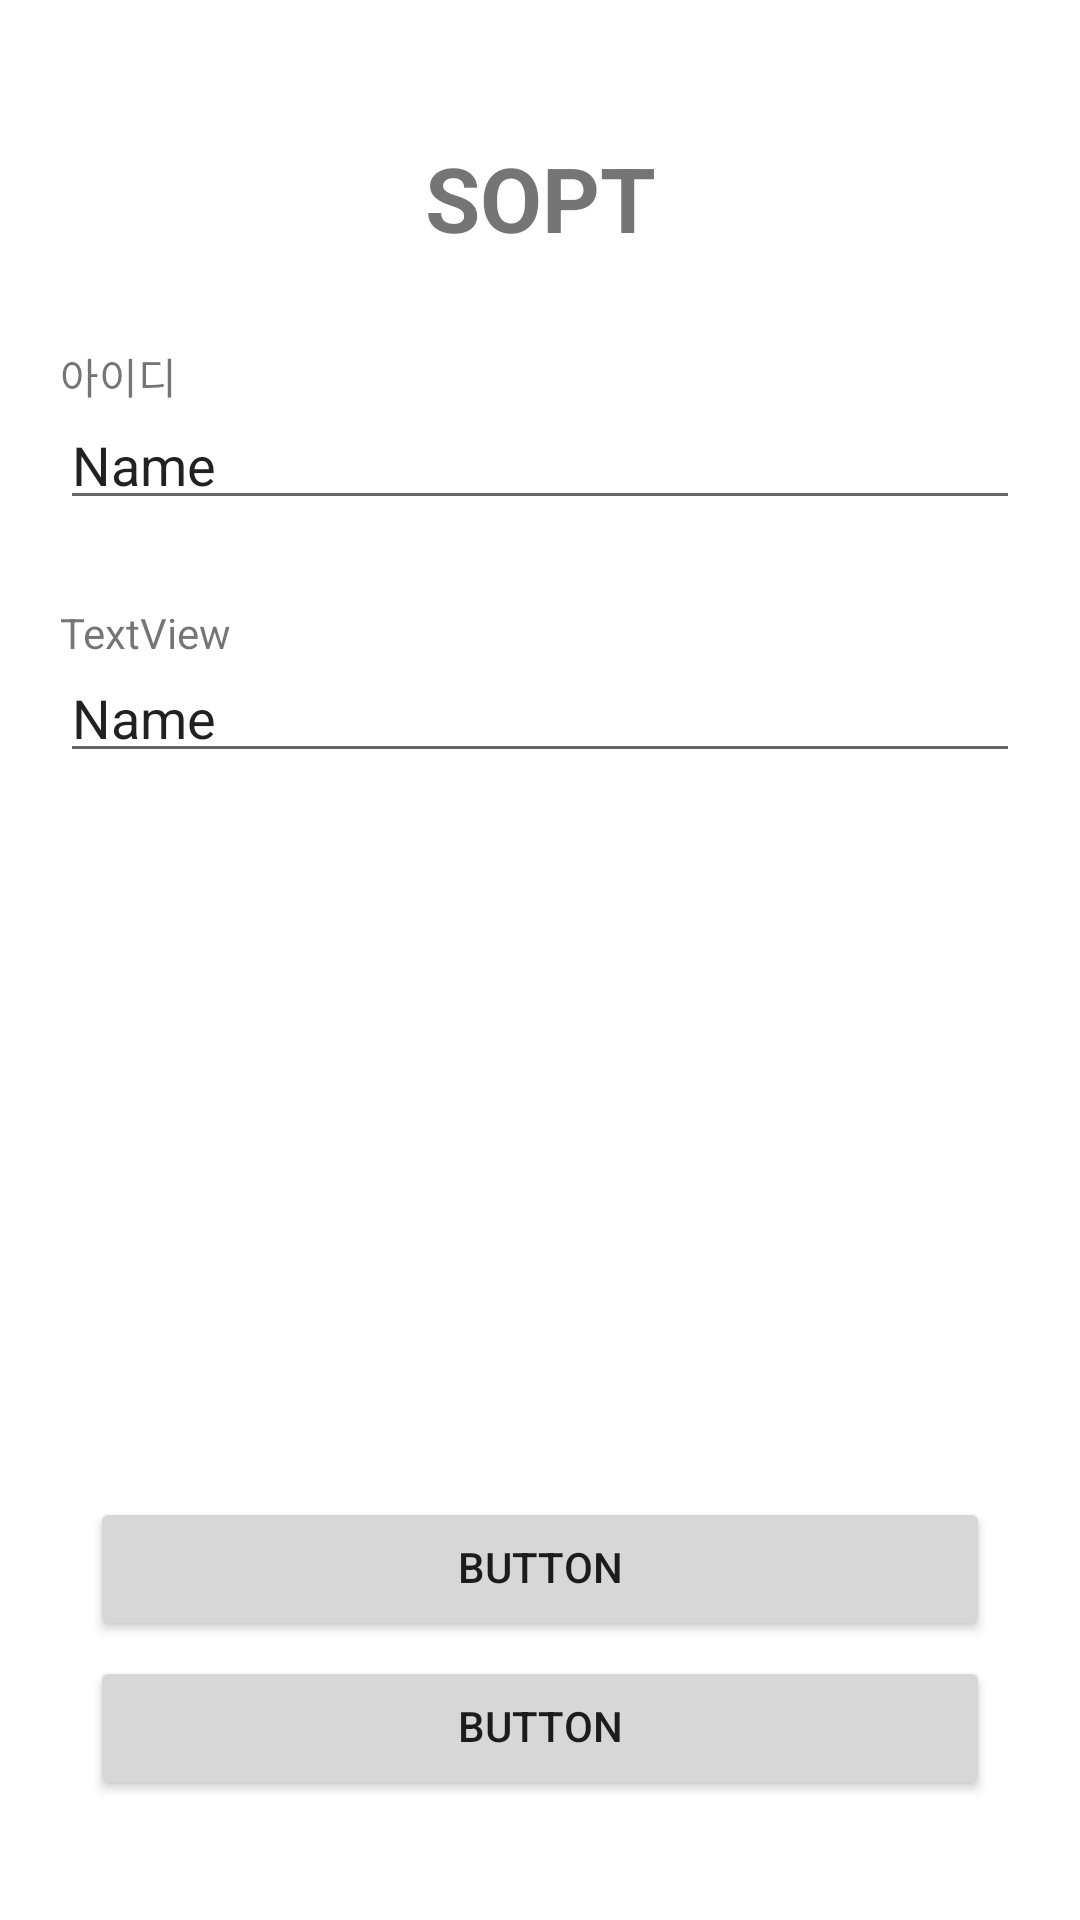

Produce the Android XML layout that renders to this screen, including the resource entries it uses.
<!-- AndroidManifest.xml: application theme Theme.SeHun -->
<!-- res/layout/activity_sign_in.xml -->
<?xml version="1.0" encoding="utf-8"?>
<androidx.constraintlayout.widget.ConstraintLayout xmlns:android="http://schemas.android.com/apk/res/android"
    xmlns:app="http://schemas.android.com/apk/res-auto"
    xmlns:tools="http://schemas.android.com/tools"
    android:layout_width="match_parent"
    android:layout_height="match_parent"
    tools:context=".SignInActivity">

    <TextView
        android:id="@+id/tv_signin_maintitle"
        android:layout_width="wrap_content"
        android:layout_height="wrap_content"
        android:layout_marginTop="50dp"
        android:text="@string/tv_signin_maintitle"
        android:textSize="30sp"
        android:textStyle="bold"
        app:layout_constraintLeft_toLeftOf="parent"
        app:layout_constraintRight_toRightOf="parent"
        app:layout_constraintTop_toTopOf="parent" />

    <TextView
        android:id="@+id/tv_signin_id"
        android:layout_width="wrap_content"
        android:layout_height="wrap_content"
        android:layout_marginStart="20dp"
        android:layout_marginTop="30dp"
        android:text="@string/tv_signin_id"
        app:layout_constraintStart_toStartOf="parent"
        app:layout_constraintTop_toBottomOf="@+id/tv_signin_maintitle" />

    <EditText
        android:id="@+id/et_signin_id"
        android:layout_width="0dp"
        android:layout_height="wrap_content"
        android:layout_marginStart="20dp"
        android:layout_marginEnd="20dp"
        android:ems="10"
        android:inputType="textPersonName"
        android:text="Name"
        app:layout_constraintEnd_toEndOf="parent"
        app:layout_constraintStart_toStartOf="parent"
        app:layout_constraintTop_toBottomOf="@+id/tv_signin_id" />

    <TextView
        android:id="@+id/tv_signin_pw"
        android:layout_width="wrap_content"
        android:layout_height="wrap_content"
        android:layout_marginStart="20dp"
        android:layout_marginTop="30dp"
        android:text="TextView"
        app:layout_constraintStart_toStartOf="parent"
        app:layout_constraintTop_toBottomOf="@+id/et_signin_id" />

    <EditText
        android:id="@+id/et_signin_pw"
        android:layout_width="0dp"
        android:layout_height="wrap_content"
        android:layout_marginStart="20dp"
        android:layout_marginEnd="20dp"
        android:ems="10"
        android:inputType="textPersonName"
        android:text="Name"
        app:layout_constraintEnd_toEndOf="parent"
        app:layout_constraintStart_toStartOf="parent"
        app:layout_constraintTop_toBottomOf="@+id/tv_signin_pw" />

    <Button
        android:id="@+id/btn_signin_login"
        android:layout_width="0dp"
        android:layout_height="wrap_content"
        android:layout_marginStart="30dp"
        android:layout_marginEnd="30dp"
        android:layout_marginBottom="5dp"
        android:text="Button"
        app:layout_constraintBottom_toTopOf="@+id/btn_signin_signup"
        app:layout_constraintEnd_toEndOf="parent"
        app:layout_constraintStart_toStartOf="parent" />

    <Button
        android:id="@+id/btn_signin_signup"
        android:layout_width="0dp"
        android:layout_height="wrap_content"
        android:layout_marginStart="30dp"
        android:layout_marginEnd="30dp"
        android:layout_marginBottom="40dp"
        android:text="Button"
        app:layout_constraintBottom_toBottomOf="parent"
        app:layout_constraintEnd_toEndOf="parent"
        app:layout_constraintStart_toStartOf="parent" />

</androidx.constraintlayout.widget.ConstraintLayout>
<!-- resources referenced by this layout -->
<resources>
  <string name="tv_signin_id">아이디</string>
  <string name="tv_signin_maintitle">SOPT</string>
  <style name="Theme.SeHun" parent="Theme.MaterialComponents.DayNight.DarkActionBar">
          
          <item name="colorPrimary">@color/black</item>
          <item name="colorPrimaryVariant">@color/black</item>
          <item name="colorOnPrimary">@color/sopt_white</item>
          
          <item name="colorSecondary">@color/teal_200</item>
          <item name="colorSecondaryVariant">@color/teal_700</item>
          <item name="colorOnSecondary">@color/black</item>
          
          <item name="android:statusBarColor" tools:targetApi="l">?attr/colorPrimaryVariant</item>
          <item name="android:includeFontPadding">false</item>
          
      </style>
  <color name="black">#FF000000</color>
  <color name="sopt_white">#FFFFFF</color>
  <color name="teal_200">#FF03DAC5</color>
  <color name="teal_700">#FF018786</color>
</resources>
